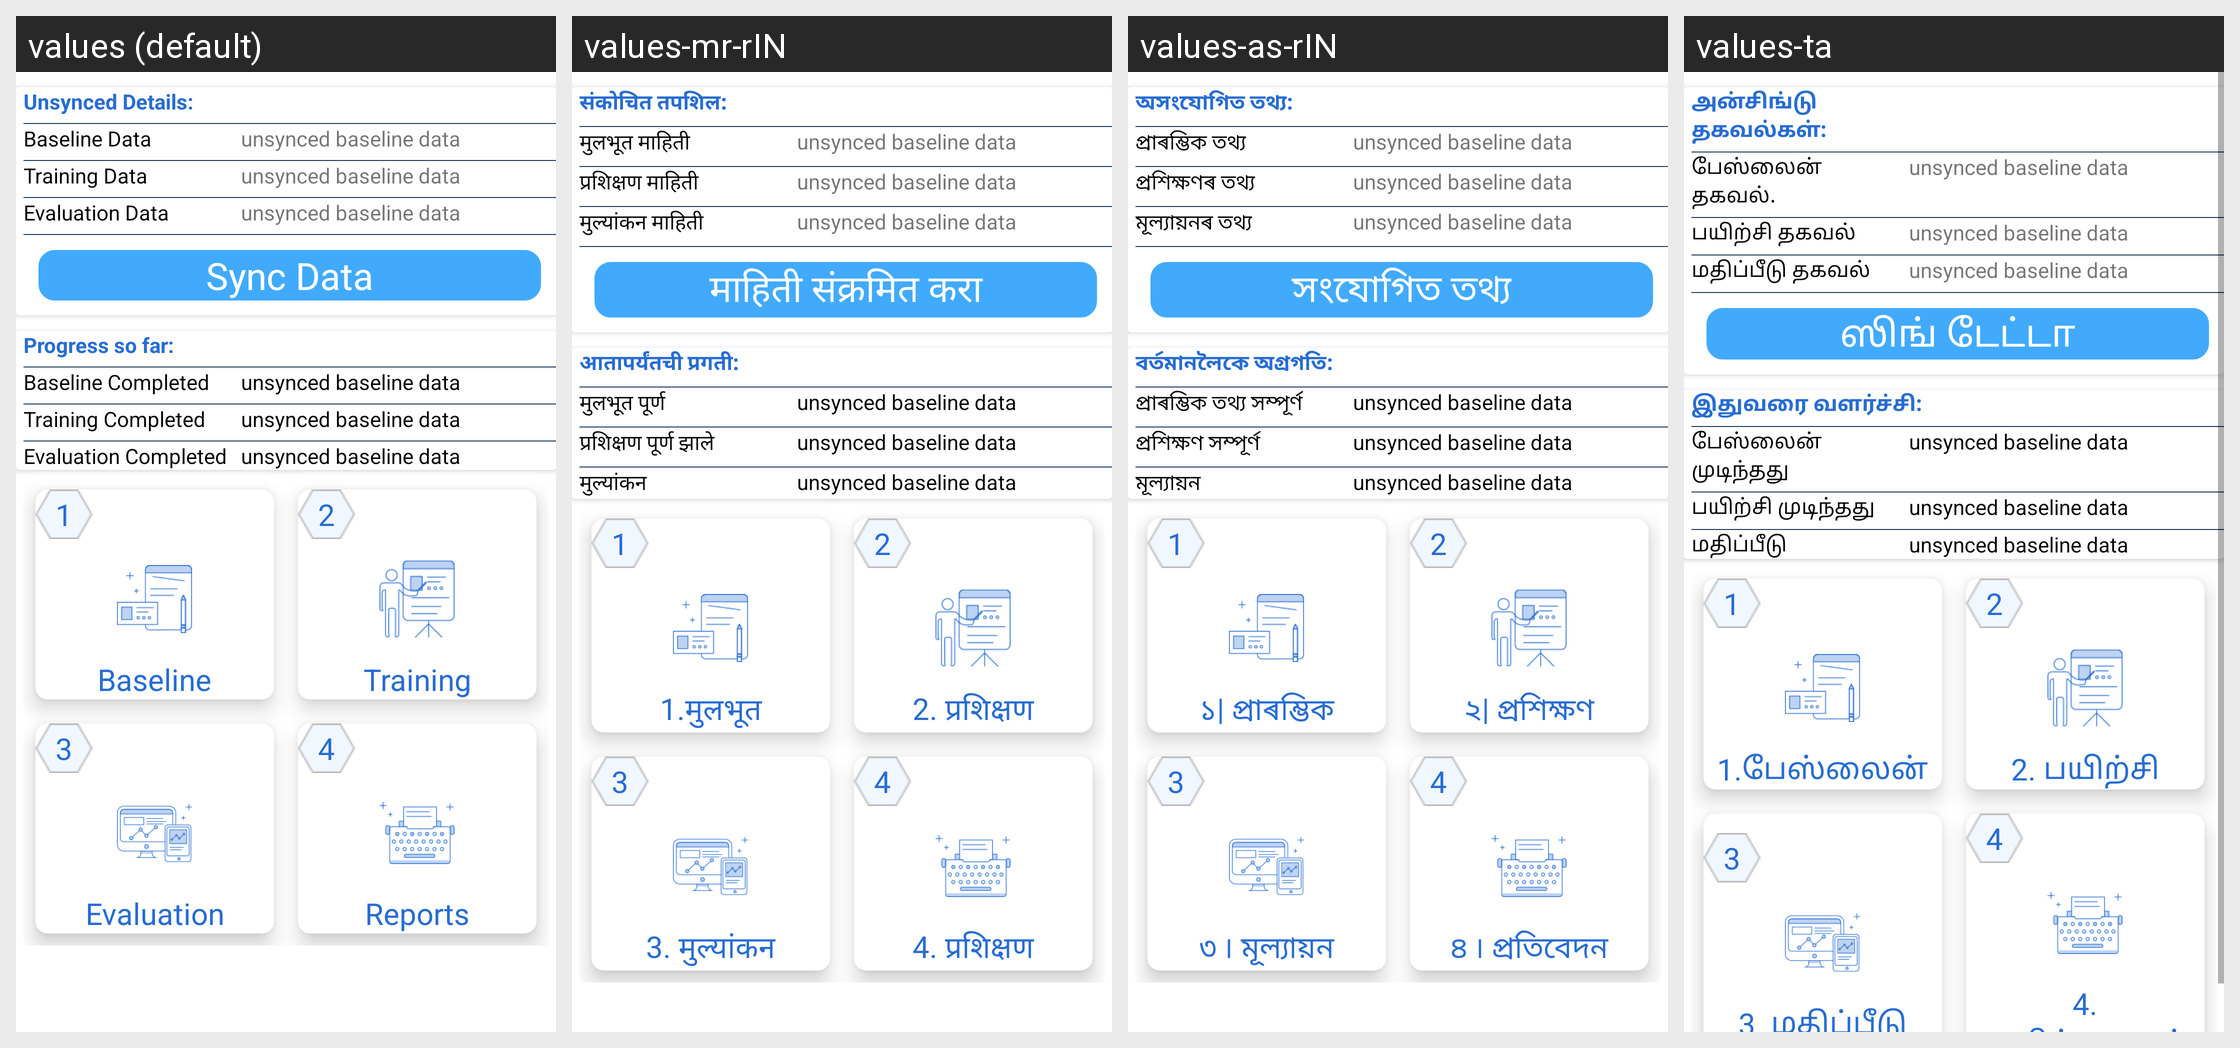

Locale-by-locale string values for the Android screen shown in this grid:
Android screen res/layout/dashboard_fragment_layout.xml rendered under 4 locales, left to right: values (default), values-mr-rIN, values-as-rIN, values-ta. Device: Nexus 5 (rendered at 1080×1920; each locale shown at half size, 540×960, under a caption strip naming it); theme AppTheme.
Other locales in the repository, not shown: values-bn, values-gu-rIN, values-hi-rIN, values-kha, values-mi, values-ml, values-or-rIN, values-pa.
Strings drawn on this screen, with the default value and each locale's value (text and hints the layout hard-codes, and strings that could not be matched under every locale, appear in the picture but are not listed):

unsync_details
  values: Unsynced Details:
  values-mr-rIN: संकोचित तपशिल:
  values-as-rIN: অসংযোগিত তথ্য:
  values-ta: அன்சிங்டு தகவல்கள்:

unsync_baseline
  values: Baseline Data
  values-mr-rIN: मुलभूत माहिती
  values-as-rIN: প্ৰাৰম্ভিক তথ্য
  values-ta: பேஸ்லைன் தகவல்.

unsync_training
  values: Training Data
  values-mr-rIN: प्रशिक्षण माहिती
  values-as-rIN: প্ৰশিক্ষণৰ তথ্য
  values-ta: பயிற்சி தகவல்

unsync_evaluation
  values: Evaluation Data
  values-mr-rIN: मुल्यांकन माहिती
  values-as-rIN: মূল্যায়নৰ তথ্য
  values-ta: மதிப்பீடு தகவல்

sync_data
  values: Sync Data
  values-mr-rIN: माहिती संक्रमित करा
  values-as-rIN: সংযোগিত তথ্য
  values-ta: ஸிங் டேட்டா

data_info
  values: Progress so far:
  values-mr-rIN: आतापर्यंतची प्रगती:
  values-as-rIN: বৰ্তমানলৈকে অগ্ৰগতি:
  values-ta: இதுவரை வளர்ச்சி:

data_infoB
  values: Baseline Completed
  values-mr-rIN: मुलभूत पूर्ण
  values-as-rIN: প্ৰাৰম্ভিক তথ্য সম্পূৰ্ণ
  values-ta: பேஸ்லைன் முடிந்தது

data_infoT
  values: Training Completed
  values-mr-rIN: प्रशिक्षण पूर्ण झाले
  values-as-rIN: প্ৰশিক্ষণ সম্পূৰ্ণ
  values-ta: பயிற்சி முடிந்தது

data_infoE
  values: Evaluation Completed
  values-mr-rIN: मुल्यांकन
  values-as-rIN: মূল্যায়ন
  values-ta: மதிப்பீடு

baseline
  values: Baseline
  values-mr-rIN: 1.मुलभूत
  values-as-rIN: ১| প্ৰাৰম্ভিক
  values-ta: 1.பேஸ்லைன்

module_add_Training
  values: Training
  values-mr-rIN: 2. प्रशिक्षण
  values-as-rIN: ২| প্ৰশিক্ষণ
  values-ta: 2. பயிற்சி

module_Evaluation3
  values: Evaluation
  values-mr-rIN: 3. मुल्यांकन
  values-as-rIN: ৩ ৷ মূল্যায়ন
  values-ta: 3. மதிப்பீடு

module_Report
  values: Reports
  values-mr-rIN: 4. प्रशिक्षण
  values-as-rIN: ৪ ৷ প্ৰতিবেদন
  values-ta: 4. அறிக்கைகள்
